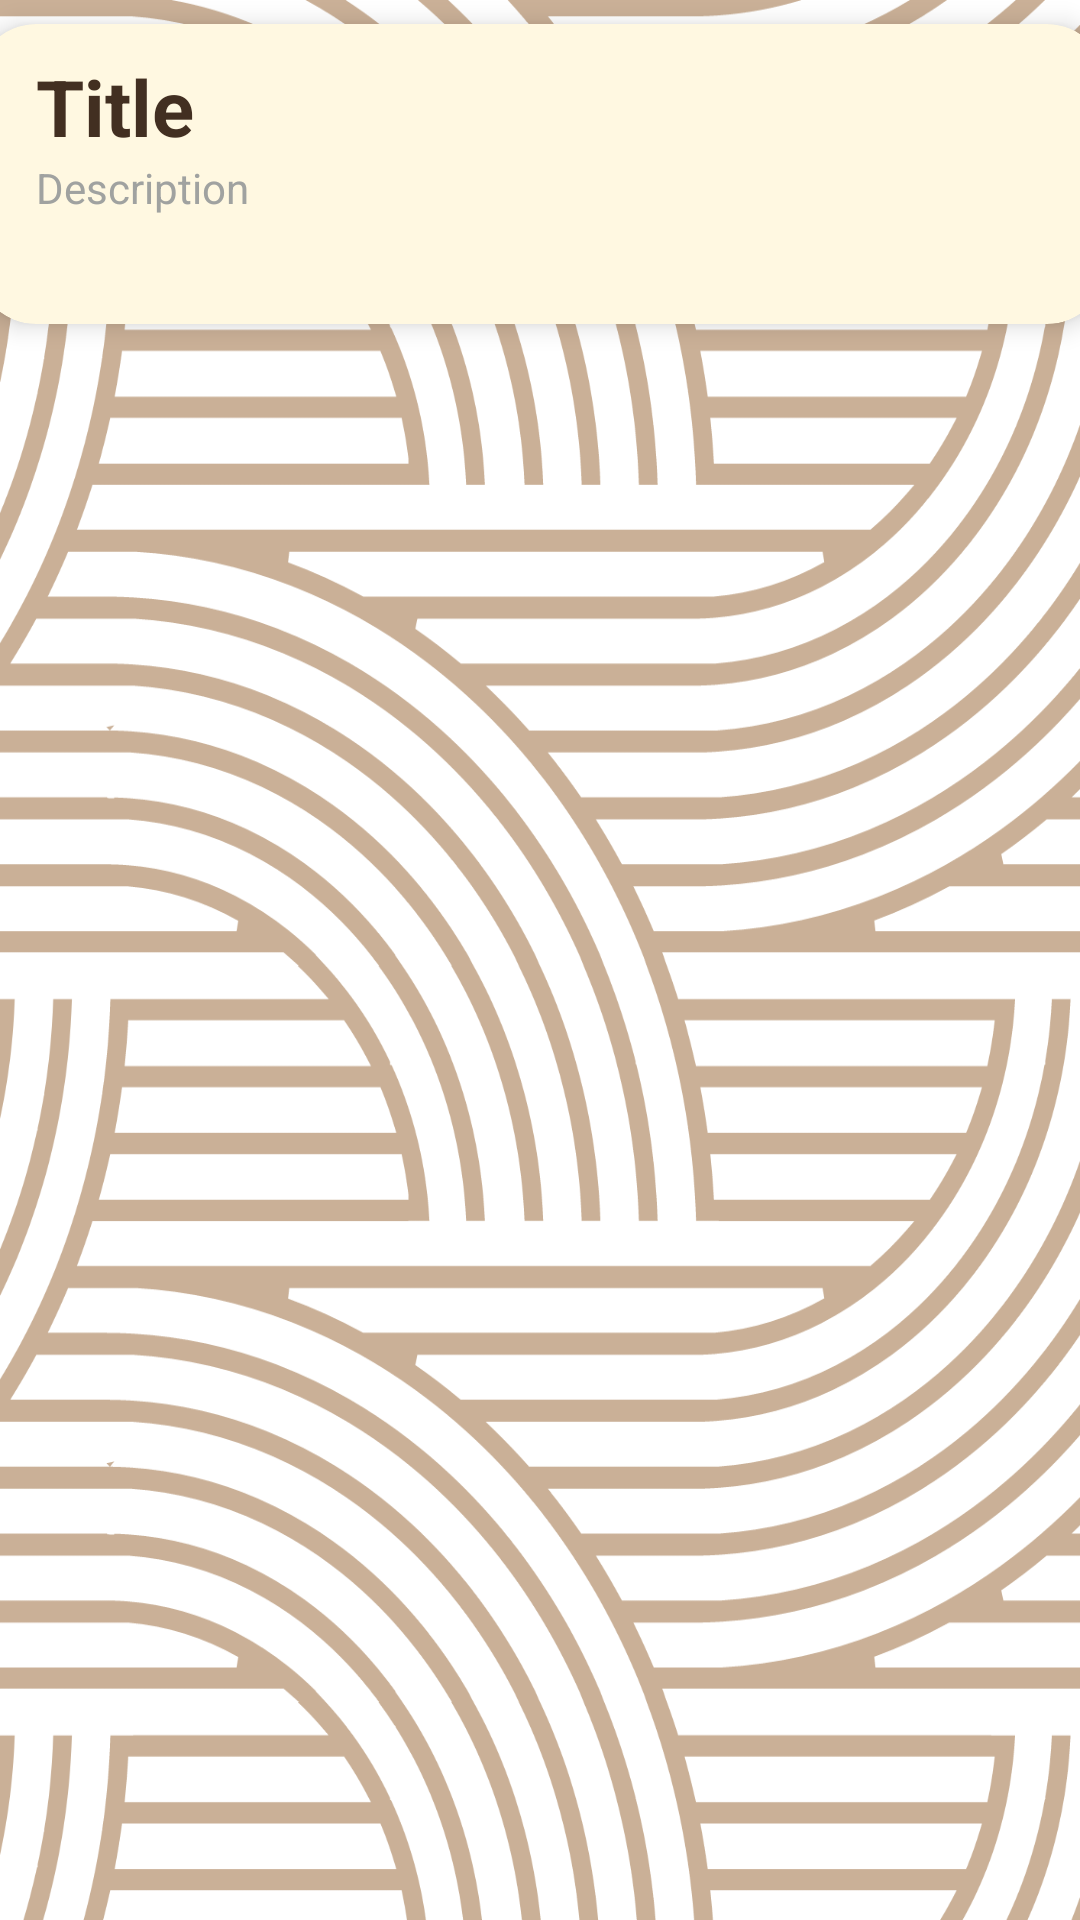

Layout XML and referenced resources for this Android screen:
<!-- AndroidManifest.xml: application theme Theme.ECultureExperience -->
<!-- res/layout/activity_path.xml -->
<?xml version="1.0" encoding="utf-8"?>
<androidx.constraintlayout.widget.ConstraintLayout xmlns:android="http://schemas.android.com/apk/res/android"
    xmlns:card_view="http://schemas.android.com/apk/res-auto"
    xmlns:app="http://schemas.android.com/apk/res-auto"
    xmlns:tools="http://schemas.android.com/tools"
    android:layout_width="match_parent"
    android:layout_height="match_parent"
    android:background="@drawable/background_list">

    <com.google.android.material.card.MaterialCardView
        android:id="@+id/card_event"
        android:layout_width="377dp"
        android:layout_height="100dp"
        android:layout_marginTop="16dp"
        android:checkable="true"
        android:clickable="true"
        android:focusable="true"
        app:layout_constraintEnd_toEndOf="parent"
        app:layout_constraintStart_toStartOf="parent"
        app:layout_constraintTop_toTopOf="parent"
        android:layout_margin="8dp"
        card_view:cardBackgroundColor="@color/brown_50"
        card_view:cardCornerRadius="20dp"
        app:cardElevation="5dp"
        app:strokeColor="@color/black">


        <LinearLayout
            android:layout_width="284dp"
            android:layout_height="61dp"
            android:layout_alignParentTop="true"
            android:layout_alignParentBottom="true"
            android:layout_marginVertical="10dp"
            android:layout_marginTop="8dp"
            android:layout_marginEnd="25dp"
            android:layout_marginBottom="10dp"
            android:layout_toStartOf="@+id/checkBox2"
            android:orientation="horizontal"
            >

            <LinearLayout
                style="?attr/materialCardViewOutlinedStyle"
                android:layout_width="wrap_content"
                android:layout_height="wrap_content"
                android:layout_marginStart="20dp"
                android:orientation="vertical">

                <TextView
                    android:id="@+id/title"
                    android:layout_width="262dp"
                    android:layout_height="wrap_content"
                    android:text="Title"
                    android:textColor="@color/brown_700"
                    android:textSize="26sp"
                    android:textStyle="bold" />

                <TextView
                    android:id="@+id/description"
                    android:layout_width="match_parent"
                    android:layout_height="45dp"
                    android:text="Description"
                    android:textColor="@color/light_gray"
                    tools:layout_editor_absoluteX="-36dp"
                    tools:layout_editor_absoluteY="272dp" />

            </LinearLayout>

        </LinearLayout>


    </com.google.android.material.card.MaterialCardView>

</androidx.constraintlayout.widget.ConstraintLayout>
<!-- resources referenced by this layout -->
<resources>
  <color name="black">#FF000000</color>
  <color name="brown_50">#FFF8E1</color>
  <color name="brown_700">#422F21</color>
  <color name="light_gray">#A0A2A0</color>
  <!-- drawable background_list: png bitmap (drawable, 191145 bytes) -->
  <style name="Theme.ECultureExperience" parent="Theme.MaterialComponents.DayNight.DarkActionBar">
          
          <item name="colorPrimary">@color/brown_200</item>
          <item name="colorPrimaryVariant">@color/brown_500</item>
          <item name="colorOnPrimary">@color/white</item>
          
          <item name="colorSecondary">@color/brown_200</item>
          <item name="colorSecondaryVariant">@color/brown_700</item>
          <item name="colorOnSecondary">@color/white</item>
          
          <item name="android:statusBarColor" tools:targetApi="l">?attr/colorPrimaryVariant</item>
          
      </style>
  <color name="brown_200">#FF775C46</color>
  <color name="brown_500">#5A422F</color>
  <color name="white">#FFFFFFFF</color>
</resources>
